Run: headless pygame with SDL's dummy video driver; simulated clock (each Clock.tick advances the game by its frame time, no real sleeping); random seed 0; keys injected as events and as key.get_pressed() state; no mouse input.
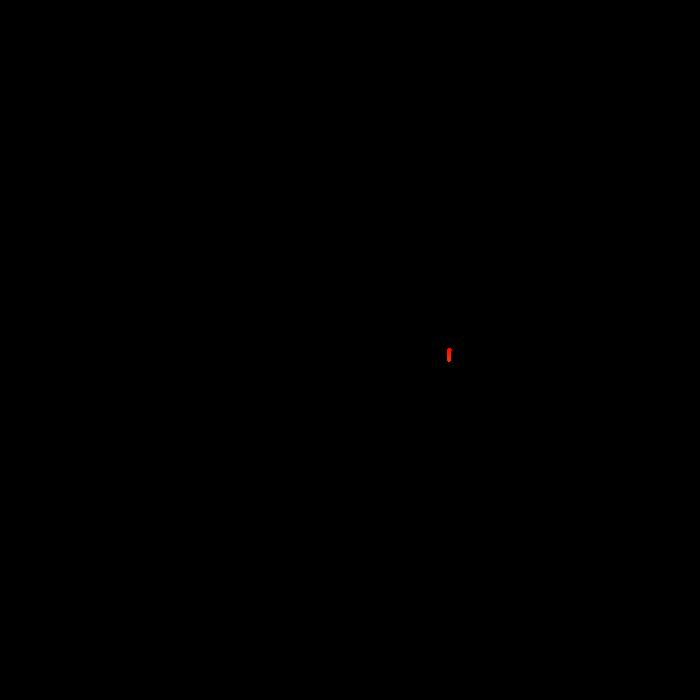
Frame 1 of 4 · flips 1–60 · no input
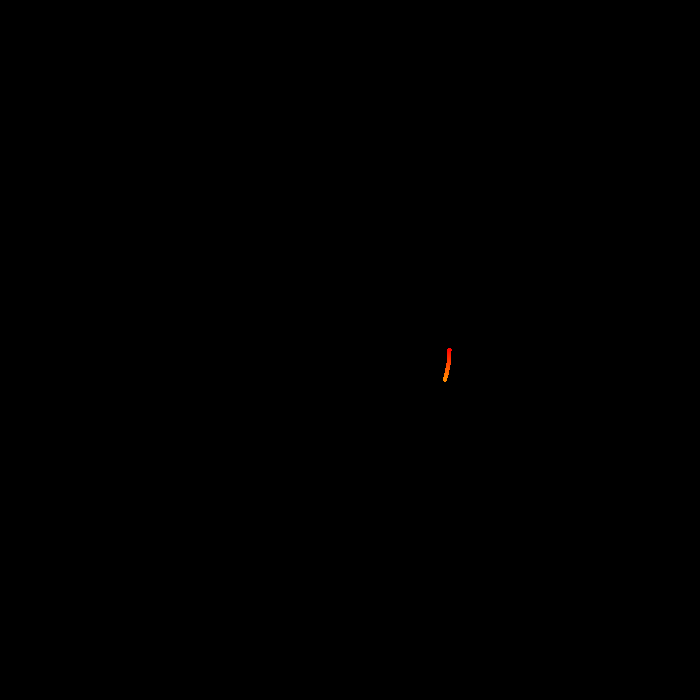
Frame 2 of 4 · flips 61–180 · tapped SPACE, RETURN · held RIGHT (→), D
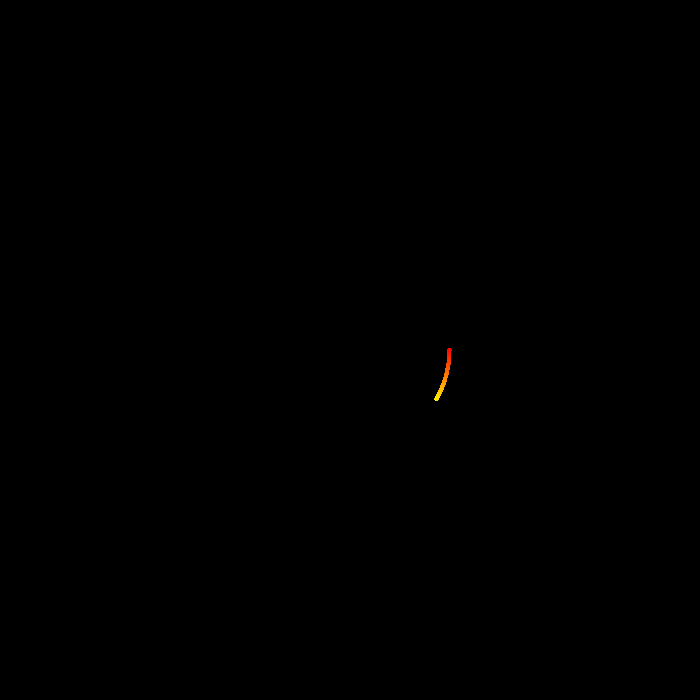
Frame 3 of 4 · flips 181–300 · held DOWN (↓), S
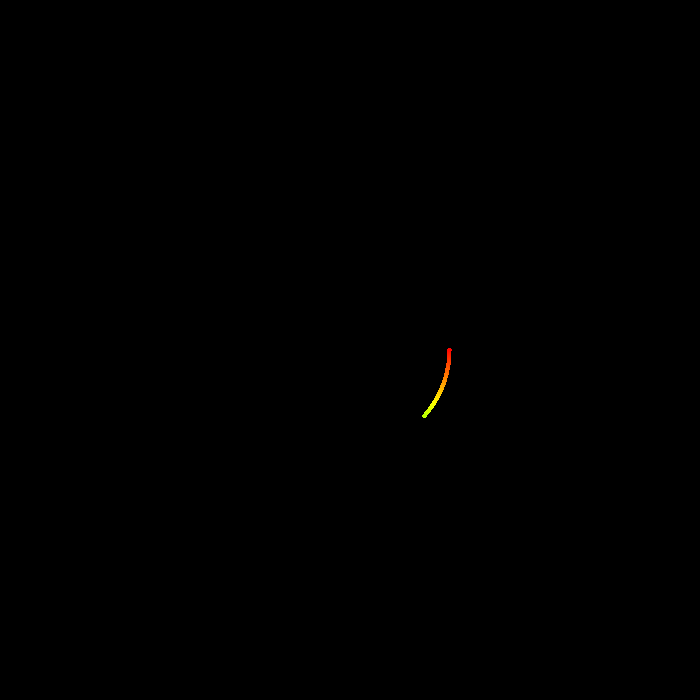
Frame 4 of 4 · flips 301–420 · held LEFT (←), A, UP (↑), W

The pygame program that drew these frames:

# angle.py
# Part of Spirograph https://github.com/MiniGirlGeek/Spirograph
#
# See LICENSE file for copyright and license details


import math
import pygame, sys, colorsys
from pygame.locals import *

pygame.init()
WIDTH, HEIGHT = 700, 700 #alter the screen dimensions here
screen = pygame.display.set_mode((WIDTH, HEIGHT))

position = [0, 0]

def degrees_to_radians(angle):
    return angle * math.pi / 180 % (2 * math.pi)

def angle_to_point(start, length, angle):
    angle = degrees_to_radians(angle)
    start[0] += length * math.cos(angle)
    start[1] += length * math.sin(angle)
    start[0] = float("{0:.5f}".format(start[0]))
    start[1] = float("{0:.5f}".format(start[1]))
    return(start)

#initial angle = 0
a = 0
#initial huw = 0
h = 0

while True:
    #finds the coordiate along the circle to plot, try changing the setting the
    #centre of the circle to be a point along a different circle for interesting
    #effects eg:
    #x, y =  angle_to_point(angle_to_point([WIDTH/2,HEIGHT/2], 100, a*5), 50, a*0.25)
    #which create a donut
    #the following example just draws a cicle centered to the screen radius 100
    x, y =  angle_to_point([WIDTH/2,HEIGHT/2], 100, a)
    x = int(x) #converts the x and y coodiates into integers to be plotted
    y = int(y)
    h = h + 0.0005 % 1 #alters the hue but ensures it's never above 1, the smaller the increment the slower the gradient
    colour = colorsys.hsv_to_rgb(h,1,1) #converts the hue into an rgb value
    colour = (colour[0] * 255, colour[1] * 255, colour[2] * 255) #converts the rgb value into on pygame understands
    screen.set_at((x,y), colour) #you can either plot a single point using this line
    pygame.draw.circle(screen, colour, (x, y), 2) # or if you want a thicker line you can plot circles, alter the radius for different thicknesses
    a += 0.1 #increments the angle, the smaller this value, the more solid the line
    pygame.display.update() #updates the screen, if you want it to draw faster only update if i % a value == 0 eg:
    #if i % 18 ==0:
        #pygame.display.update()
    for event in pygame.event.get():
        if event.type == QUIT: #checks to see if you've pressed the x button
            pygame.quit() #if you have its shuts the program down
            sys.exit()
